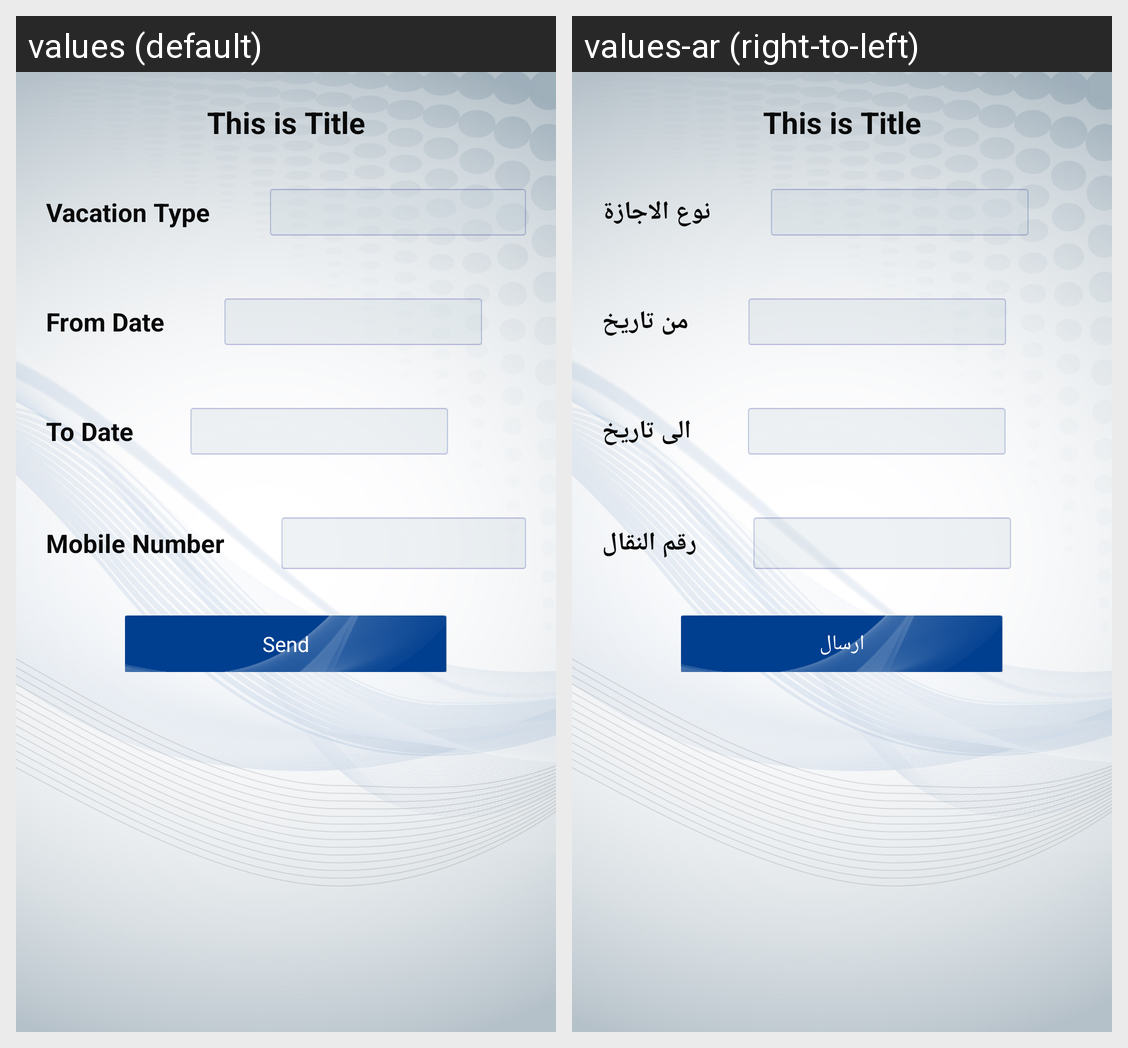

Locale-by-locale string values for the Android screen shown in this grid:
Android screen res/layout/fragment_cancel_or_break_vacation.xml rendered under 2 locales, left to right: values (default), values-ar (right-to-left). Device: Nexus 5 (rendered at 1080×1920; each locale shown at half size, 540×960, under a caption strip naming it); theme AppTheme.
Strings drawn on this screen, with the default value and each locale's value (text and hints the layout hard-codes, and strings that could not be matched under every locale, appear in the picture but are not listed):

vacation_type
  values: Vacation Type
  values-ar: نوع الاجازة

from_date
  values: From Date
  values-ar: من تاريخ

to_date
  values: To Date
  values-ar: الى تاريخ

phone
  values: Mobile Number
  values-ar: رقم النقال

send
  values: Send
  values-ar: ارسال
